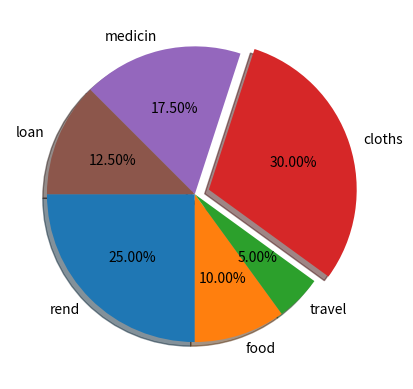

Here is the Python script that generated this plot:
import numpy as np
import pandas as pd
import matplotlib.pyplot as plt

expen=[250,100,50,300,175,125]
ex_label=["rend","food","travel","cloths","medicin","loan"]
plt.pie(expen,labels=ex_label,autopct='%0.2f%%',radius=1,shadow=True,explode=[0,0,0,0.1,0,0],startangle=180)
plt.show()